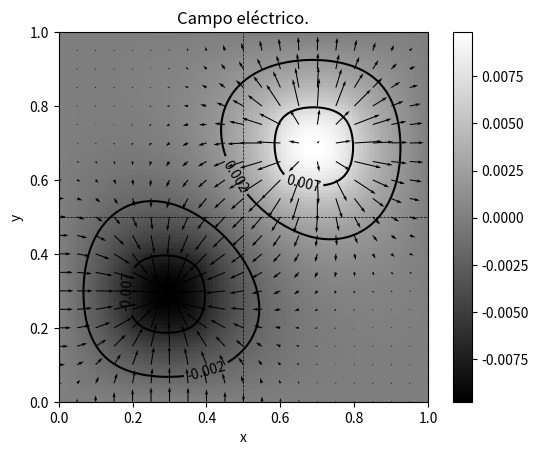

Generate this figure with matplotlib:
# Tenemos la ecuación 0.25 * (V[i-1,j] + V[i,j-1] + V[i,j+1] + V[i+1,j]) + (p(i,j)*h^2)/4

from math import *
import numpy as np
from numpy.linalg import norm
import matplotlib.pyplot as plt

def matriz_ro(in_filas: int, in_cols:int) -> np.array:
    ro = np.zeros((in_filas+1, in_cols+1), float)

    # Establecemos las condiciones iniciales a la matriz ro (variarán según el problema planteado)
    for i in range(in_filas):
        for j in range(in_cols):
            # Situamos la carga positiva
            if 59 <= i <= 79 and 59 <= j <= 79:
                ro[i,j] = 1
            
            # Situamos la carga negativa
            if 19 <= i <= 39 and 19 <= j <= 39:
                ro[i,j] = -1
    
    return ro

def Gauss_Seidel(ro: np.array, in_filas: int, in_cols:int, v_izq: float, v_der: float, v_arr: float, v_ab: float) -> np.array:
    V = np.zeros((in_filas+1, in_cols+1))

    # Sacamos el valor de h, teniendo en cuenta que la placa tiene 1metro lado.
    h = 1/100 # Total/número de divisiones.

    # Establecemos los valores de contorno
    V[0, :] = v_arr
    V[in_filas, :] = v_ab
    V[:, 0] = v_izq
    V[:, in_cols] = v_der

    tol = 1e-4

    # Por si acaso no converge el método.
    max_iterations = 10000
    n = 0
    
    # Bucle while hasta que la diferencia de las normas esté por debajo de la tolerancia.
    norma = norm(V)
    norma_anterior = norma + 5 # Nos aseguramos de entrar en el bucle while

    # Agoritmo de Gauss-Seidel
    while fabs(norma - norma_anterior) > tol:
        # Copiar la solución anterior
        u_old = np.copy(V)
        norma_anterior = norm(u_old)

        # Actualizar la solución en los puntos interiores
        for i in range(1, in_filas):
            for j in range(1, in_cols):
                V[i,j] = 0.25 * (V[i-1,j] + V[i,j-1] + V[i,j+1] + V[i+1,j]) + (ro[i,j]*h*h)/4

        norma = norm(V)
        n += 1
        if n > max_iterations:
            print("El método no converge")
            return V
    
    return V, n

def campo_electrico(V: np.array) -> np.array:
    h = 1/100
    row = np.shape(V)[0]
    col = np.shape(V)[1]

    Ex = np.zeros((row, col)) # Matriz para el campo eléctrico en el eje x.
    Ey = np.zeros((row, col)) # Matriz para el campo eléctrico en el eje y.

    for i in range(row): # Recordamos que componente y -> i (filas)
        for j in range(col): # Recordamos que componente x -> j (columnas)
            # Componente y del campo eléctrico.
            if i == 0:
                Ey[i,j] = - (V[i+1,j]-V[i,j])/(h)
            elif i == col-1:
                Ey[i,j] = - (V[i,j]-V[i-1,j])/(h)
            else:
                Ey[i,j] = - (V[i+1,j]-V[i-1,j])/(2*h)
            
            # Componente x del campo eléctrico.
            if j == 0:
                Ex[i,j] = - (V[i,j+1]-V[i,j])/(h)
            elif j == col-1:
                Ex[i,j] = - (V[i,j]-V[i,j-1])/(h)
            else:
                Ex[i,j] = - (V[i,j+1]-V[i,j-1])/(2*h)

    return Ex,Ey   

def main():
    # Condiciones de contorno.
    v_izq = 0
    v_der = 0
    v_ab = 0
    v_arr = 0

    # Dimensiones en las que dividimos.
    in_filas = 100
    in_columnas = 100

    print(f"-------------{in_filas}x{in_columnas}----------------")
        
    # Solución por métodos iterativos (Gauss-Seidel)
    ro = matriz_ro(in_filas, in_columnas)
    V, n = Gauss_Seidel(ro, in_filas, in_columnas, v_izq, v_der, v_arr, v_ab)
    V = np.transpose(V) # Tenemos que transponer la matriz por el tema de la relación coordenadas -> índices (i,j)
    
    # Representación gráfica de la placa.
    fig, ax = plt.subplots(1,1)
    im = ax.imshow(V, cmap='gray', extent=[0,1,0,1], origin="lower")
    plt.colorbar(im, ax = ax)
    ax.set_title("Potencial.")
    ax.set_xlabel("x")
    ax.set_ylabel("y")
    x = np.linspace(0,1,in_columnas+1)
    y = np.ones(in_columnas+1)
    y = y*0.5
    ax.plot(x,y,'k', linestyle='--', linewidth=0.5)
    ax.plot(y,x,'k', linestyle='--', linewidth=0.5)
    ax.set_aspect("equal", "box")
    plt.show()

    # Representación de las líneas equipotenciales.
    x = np.linspace(0,1,in_columnas+1)
    y = np.linspace(0,1,in_columnas+1)
    levels = [-0.007, -0.002, 0.002, 0.007]
    cs=plt.contour(x,y,V,colors="k", origin="lower",levels=levels, negative_linestyles='solid')	
    plt.clabel(cs)
    plt.xlabel("x")
    plt.ylabel("y")
    plt.title("Líneas equipotenciales.")
    ejes=plt.gca()
    ejes.set_aspect("equal", "box")
    plt.show()

    # Representación de las líneas de campo eléctrico.
    Ex,Ey = campo_electrico(V) # Matrices completas, tenemos que coger solo algunos valores para ver bien el gráfico.
    Ex_reducida = np.zeros((int(in_filas/5)+1, int(in_columnas/5)+1), float)
    Ey_reducida = np.zeros((int(in_filas/5)+1, int(in_columnas/5)+1), float)
    for i in range(in_filas):
        for j in range(in_columnas):
            if i%5 == 0 and j%5 == 0:
                Ex_reducida[int(i/5),int(j/5)] = Ex[i,j]
                Ey_reducida[int(i/5),int(j/5)] = Ey[i,j]
    
    # Ya están reducidas así que representamos.
    x = np.linspace(0,1,int(in_columnas/5)+1)
    y = np.linspace(0,1,int(in_columnas/5)+1)
    plt.quiver(x,y,Ex_reducida,Ey_reducida)
    plt.title("Campo eléctrico.")
    plt.xlabel("x")
    plt.ylabel("y")
    ejes=plt.gca()
    ejes.set_aspect("equal", "box")
    plt.show()

    print(f"Número de iteraciones: {n}")

if __name__ == "__main__":
    main()